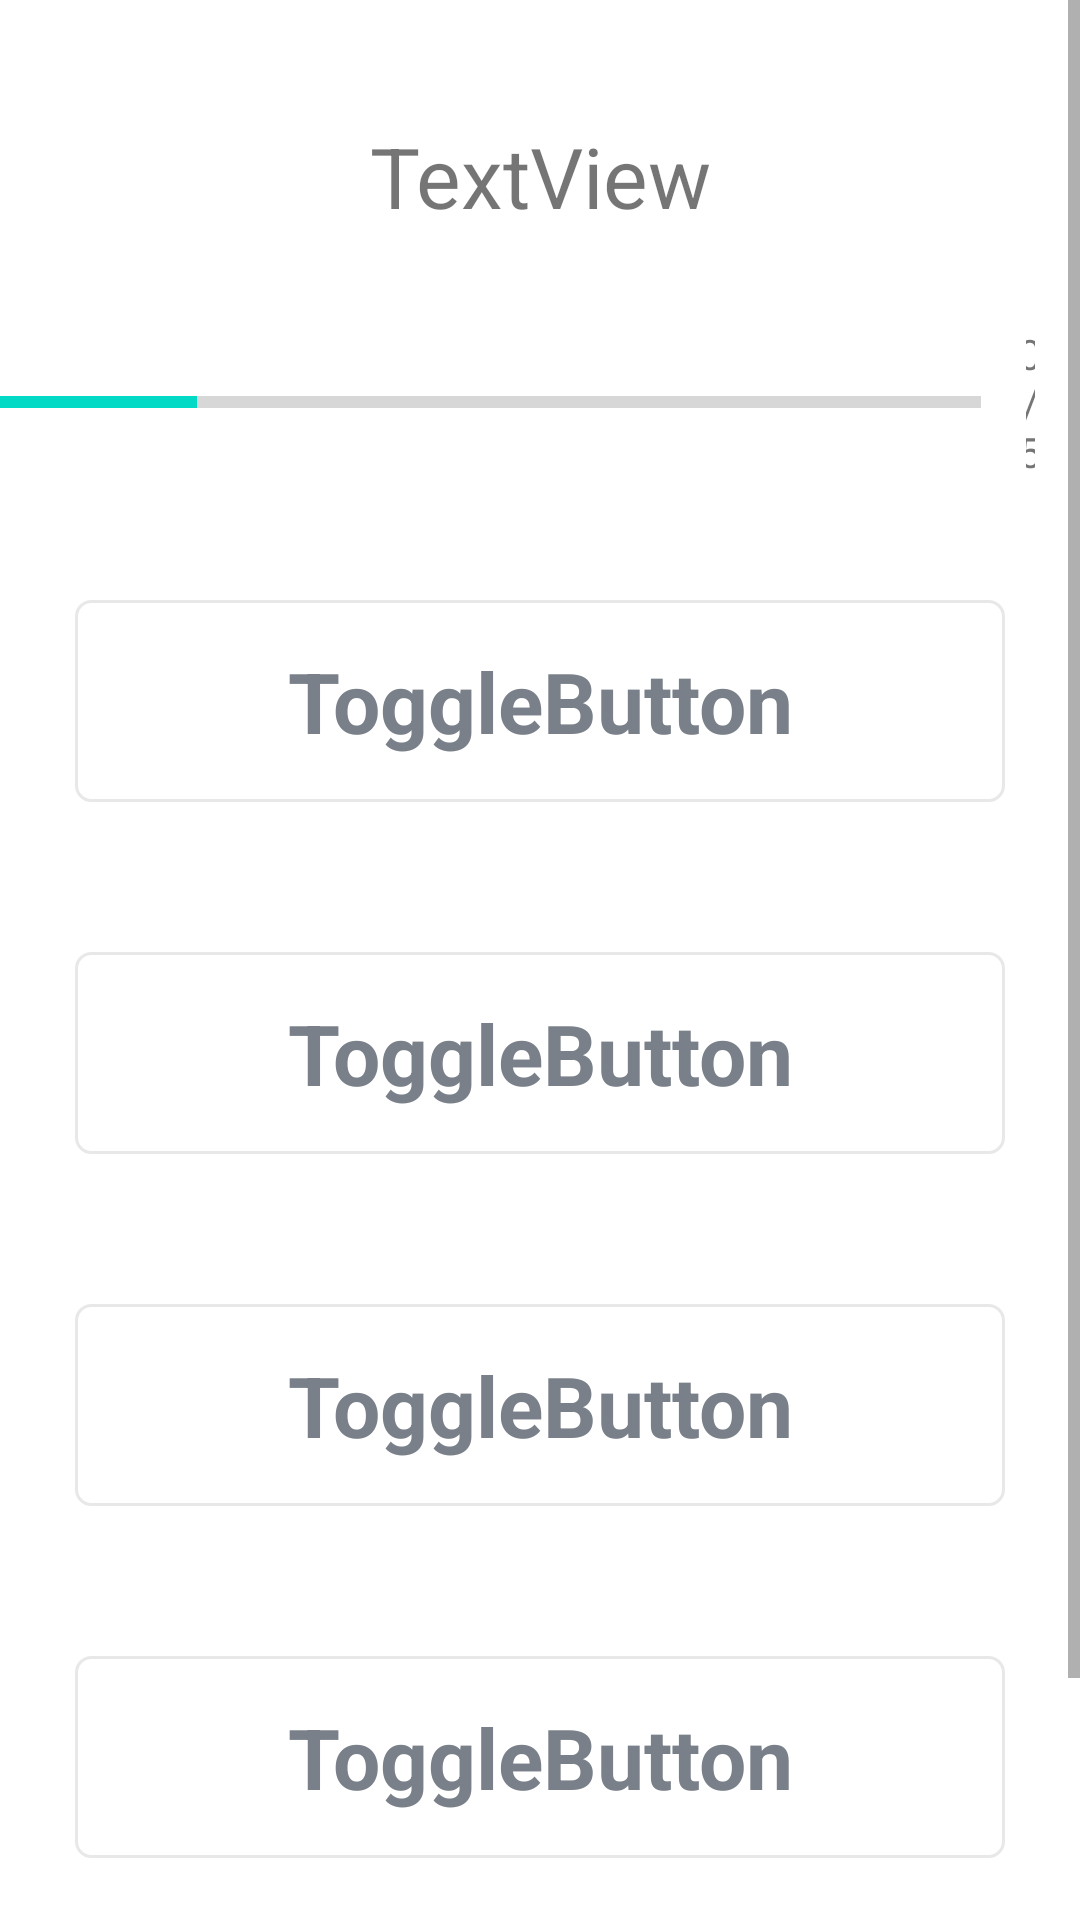

The Android layout XML behind this screen, and the referenced resources:
<!-- AndroidManifest.xml: application theme Theme.Quiz -->
<!-- res/layout/activity_quiz_questions.xml -->
<?xml version="1.0" encoding="utf-8"?>
<ScrollView xmlns:android="http://schemas.android.com/apk/res/android"
    xmlns:app="http://schemas.android.com/apk/res-auto"
    xmlns:tools="http://schemas.android.com/tools"
    android:layout_width="match_parent"
    android:layout_height="match_parent"
    android:gravity="center"
    android:orientation="vertical">

    <LinearLayout
        android:layout_width="match_parent"
        android:layout_height="match_parent"
        android:clickable="false"
        android:gravity="center"
        android:orientation="vertical"
        tools:context=".QuizQuestions">

        <TextView
            android:id="@+id/tvQuestion"
            android:layout_width="match_parent"
            android:layout_height="wrap_content"
            android:layout_marginTop="40dp"
            android:gravity="center"
            android:text="TextView"
            android:textSize="28sp" />

        <LinearLayout
            android:layout_width="match_parent"
            android:layout_height="wrap_content"
            android:layout_marginTop="16dp"
            android:gravity="center_vertical"
            android:orientation="horizontal">

            <ProgressBar
                android:id="@+id/tvBar"
                style="?android:attr/progressBarStyleHorizontal"
                android:layout_width="327dp"
                android:layout_height="wrap_content"
                android:max="5"
                android:minHeight="50dp"

                android:progress="1" />

            <TextView
                android:id="@+id/tvProg"
                android:layout_width="wrap_content"
                android:layout_height="wrap_content"
                android:gravity="center"
                android:padding="15dp"
                android:text="0/5"

                android:textSize="14sp" />

        </LinearLayout>


        <TextView
            android:id="@+id/op1"
            android:layout_width="match_parent"
            android:layout_height="wrap_content"
            android:layout_margin="25dp"
            android:background="@drawable/default_option_border_bg"
            android:clickable="true"
            android:gravity="center"
            android:onClick="opSelected"
            android:padding="15dp"
            android:text="ToggleButton"
            android:textColor="@color/dfcolor"
            android:textSize="28sp"
            android:textStyle="bold" />

        <TextView
            android:id="@+id/op2"
            android:layout_width="match_parent"
            android:layout_height="wrap_content"
            android:layout_margin="25dp"
            android:background="@drawable/default_option_border_bg"
            android:clickable="true"
            android:gravity="center"
            android:onClick="opSelected"
            android:padding="15dp"
            android:text="ToggleButton"
            android:textColor="#7A8089"
            android:textSize="28sp"
            android:textStyle="bold" />

        <TextView
            android:id="@+id/op3"
            android:layout_width="match_parent"
            android:layout_height="wrap_content"
            android:layout_margin="25dp"
            android:background="@drawable/default_option_border_bg"
            android:clickable="true"
            android:gravity="center"
            android:onClick="opSelected"
            android:padding="15dp"
            android:text="ToggleButton"
            android:textColor="#7A8089"
            android:textSize="28sp"
            android:textStyle="bold" />

        <TextView
            android:id="@+id/op4"
            android:layout_width="match_parent"
            android:layout_height="wrap_content"
            android:layout_margin="25dp"
            android:background="@drawable/default_option_border_bg"
            android:clickable="true"
            android:gravity="center"
            android:onClick="opSelected"
            android:padding="15dp"
            android:text="ToggleButton"
            android:textColor="#7A8089"
            android:textSize="28sp"
            android:textStyle="bold" />


        <Button
            android:id="@+id/submit"
            android:layout_width="match_parent"
            android:layout_height="wrap_content"
            android:layout_margin="20dp"
            android:background="@color/design_default_color_primary"
            android:text="Submit"
            android:textColor="@color/white"
            android:textSize="18sp"
            android:textStyle="bold" />
    </LinearLayout>
</ScrollView>
<!-- resources referenced by this layout -->
<resources>
  <color name="dfcolor">#7A8089</color>
  <color name="white">#FFFFFFFF</color>
  <!-- drawable default_option_border_bg (drawable) -->
  <?xml version="1.0" encoding="utf-8"?>
  <shape xmlns:android="http://schemas.android.com/apk/res/android"
      android:shape="rectangle"
  
      >
      <stroke android:color="#E8E8E8"
          android:width="1dp"/>
      <solid android:color = "@color/white"/>
      <corners android:radius="5dp"/>
  
  </shape>
  <style name="Theme.Quiz" parent="Theme.MaterialComponents.DayNight.DarkActionBar">
          
          <item name="colorPrimary">@color/purple_500</item>
          <item name="colorPrimaryVariant">@color/purple_700</item>
          <item name="colorOnPrimary">@color/white</item>
          
          <item name="colorSecondary">@color/teal_200</item>
          <item name="colorSecondaryVariant">@color/teal_700</item>
          <item name="colorOnSecondary">@color/black</item>
          
          <item name="android:statusBarColor" tools:targetApi="l">?attr/colorPrimaryVariant</item>
          
          <item name="android:windowFullscreen">true</item>
      </style>
  <color name="purple_500">#FF6200EE</color>
  <color name="purple_700">#FF3700B3</color>
  <color name="teal_200">#FF03DAC5</color>
  <color name="teal_700">#FF018786</color>
  <color name="black">#FF000000</color>
</resources>
